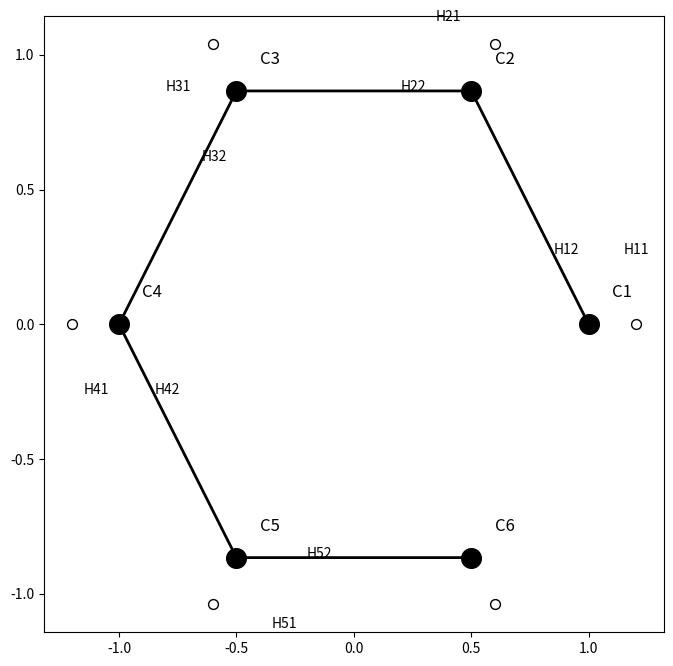

This figure's Python source: (Note: this script raises an exception after producing the figure.)
import numpy as np
import matplotlib.pyplot as plt
import seaborn as sns

# Set the figure size and resolution
fig, ax = plt.subplots(figsize=(8, 8), dpi=100)

# Define the coordinates for the benzene ring
theta = np.linspace(0, 2 * np.pi, 7)[:-1]
x = np.cos(theta)
y = np.sin(theta)

# Plot the benzene ring
ax.plot(x, y, linewidth=2, color='black')

# Add the carbon atoms
ax.scatter(x, y, s=200, color='black', zorder=3)

# Add the hydrogen atoms
for i in range(len(x)):
    ax.scatter(x[i] + 0.2 * np.cos(theta[i]), y[i] + 0.2 * np.sin(theta[i]), s=50, color='white', edgecolors='black',
               zorder=3)

# Label the carbon atoms
for i, (cx, cy) in enumerate(zip(x, y), start=1):
    ax.annotate(f'C{i}', (cx + 0.1, cy + 0.1), fontsize=12, color='black')

# Label the hydrogen atoms
for i, (cx, cy) in enumerate(zip(x, y), start=1):
    for j in range(1, 3):
        angle = theta[i] + (j - 1) * np.pi / 3
        hx = cx + 0.3 * np.cos(angle)
        hy = cy + 0.3 * np.sin(angle)
        ax.annotate(f'H{i}{j}', (hx, hy), fontsize=10, color='black')

# Set the plot limits and remove the axes
ax.set_xlim(-1.2, 1.2)
ax.set_ylim(-1.2, 1.2)
ax.axis('off')

# Add a title
ax.set_title('Benzene Molecular Structure', fontsize=16, pad=20)

# Set a background color (optional)
fig.set_facecolor('white')

# Save the figure
plt.savefig('image.jpg', dpi=100, bbox_inches='tight')

print("Image saved successfully as 'image.jpg'.")
